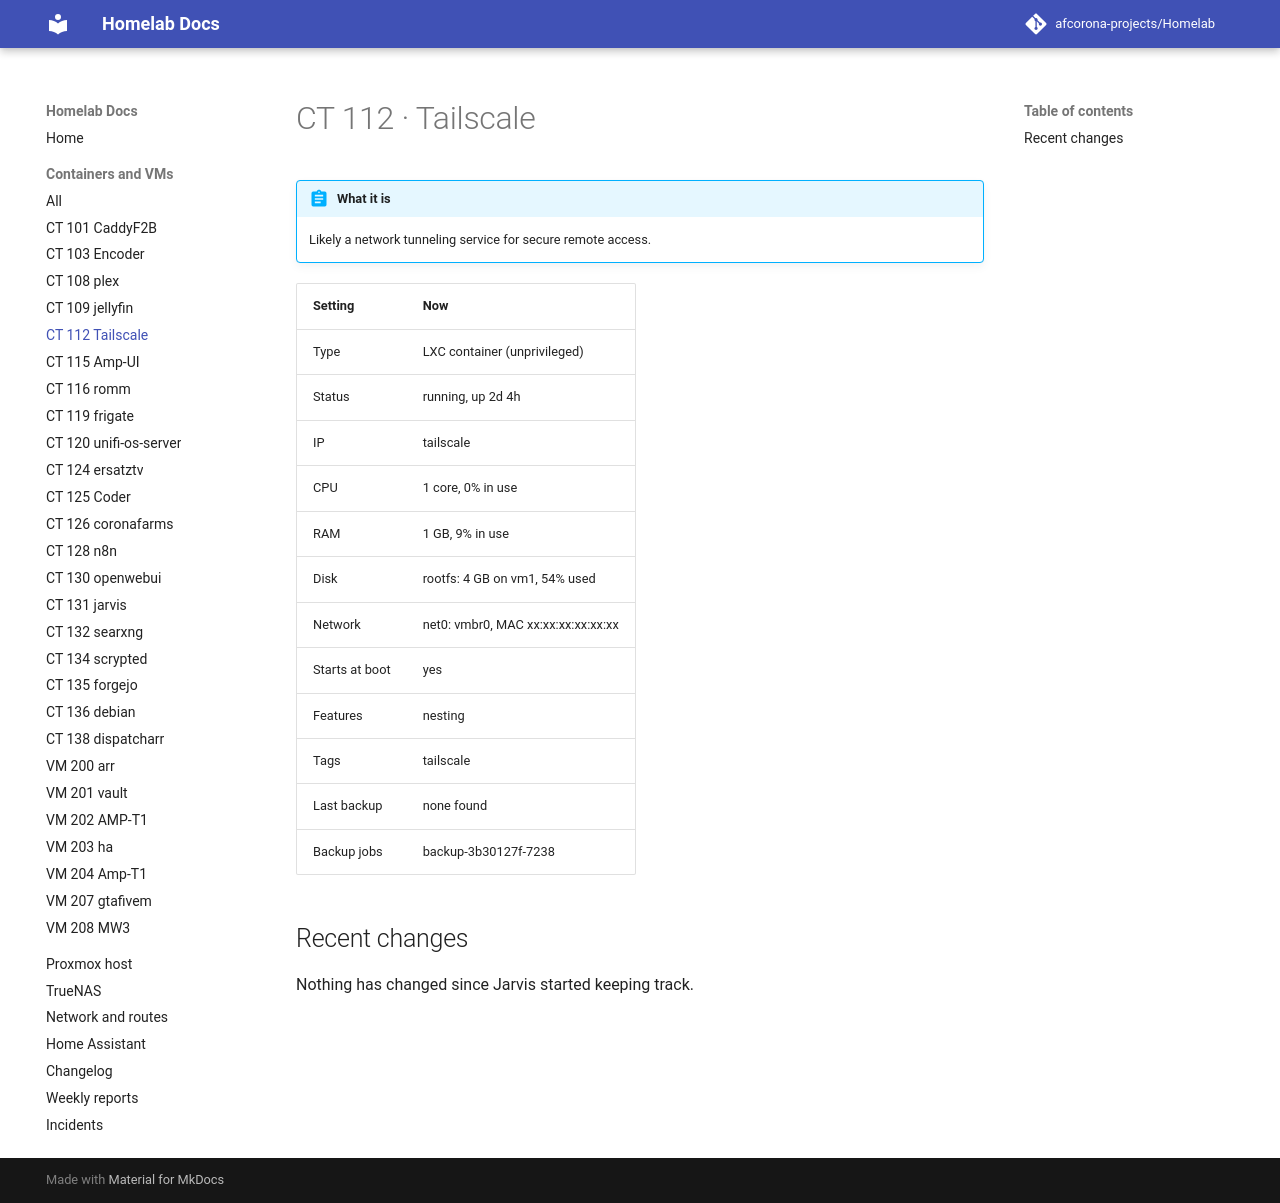

repository: afcorona-projects/Homelab · page: guests/ct-112/index.html · generator: mkdocs

# CT 112 · Tailscale

!!! abstract "What it is"

    --8<-- "about/ct-112.md"

| Setting | Now |
|---|---|
| Type | LXC container (unprivileged) |
| Status | running, up 2d 4h |
| IP | tailscale |
| CPU | 1 core, 0% in use |
| RAM | 1 GB, 9% in use |
| Disk | rootfs: 4 GB on vm1, 54% used |
| Network | net0: vmbr0, MAC xx:xx:xx:xx:xx:xx |
| Starts at boot | yes |
| Features | nesting |
| Tags | tailscale |
| Last backup | none found |
| Backup jobs | backup-3b30127f-7238 |

## Recent changes

Nothing has changed since Jarvis started keeping track.
